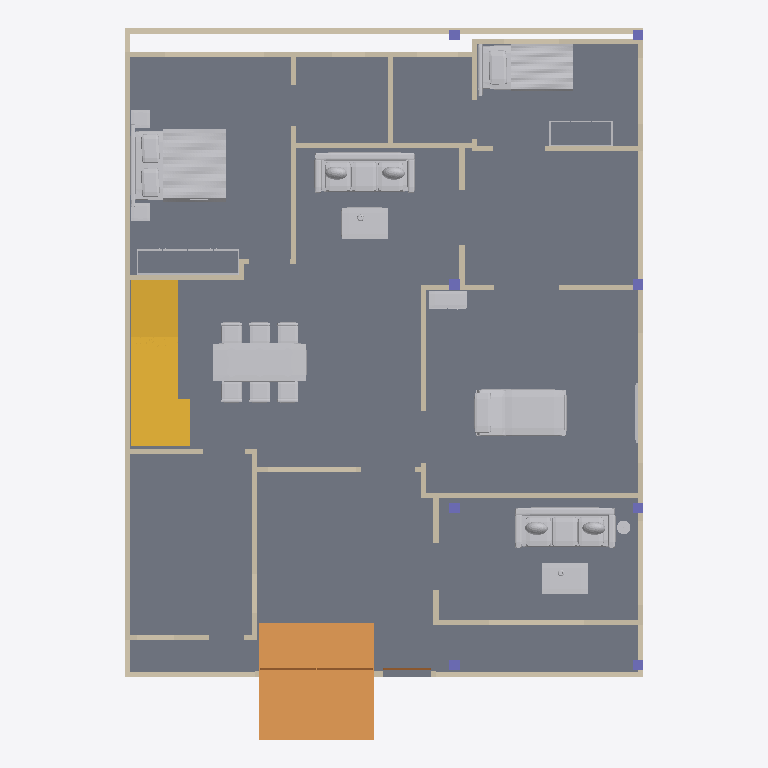
Plan cut of the same IFC building model at storey 'Ground floor' (level 0.00 m, cut at 1.40 m), seen from above with north up, elements coloured by IFC class: 47 walls (beige), 13 other elements (light grey), 8 columns (violet), 3 doors (brown), 1 slab (grey), 1 ramp (orange), 1 stair (yellow). Cut surfaces are drawn darker.
Extent 12.2 m × 16.7 m × 11.8 m (x, y, z). Storeys (3): Ground floor at 0.00 m; First floor at 3.51 m; Second floor at 7.02 m. Elements (200): 141 IfcWall, 18 IfcFurnishingElement, 16 IfcColumn, 6 IfcBeam, 6 IfcSlab, 5 IfcRailing, 3 IfcDoor, 2 IfcStair, 2 IfcWindow, 1 IfcRamp.

HEADER;
FILE_DESCRIPTION(('ViewDefinition [DesignTransferView]','PRELIMINARY - ENGINEER TO REVIEW'),'2;1');
FILE_NAME('FloorForge.ifc','2026-09-06T00:00:00',('FloorForge'),('FloorForge'),'FloorForge 0.2','FloorForge','');
FILE_SCHEMA(('IFC4'));
ENDSEC;
DATA;
#12=IFCPROJECT('2a2_X_ZHvSyuOfiZys31j4',$,'Tirumala 6','PRELIMINARY - ENGINEER TO REVIEW - NOT FOR CONSTRUCTION',$,$,$,(#6),#11);
#13=IFCSITE('0IND1MtDfK1AbQ2nKV0Yfj',$,'Unsurveyed plot',$,$,#3,$,$,.ELEMENT.,$,$,$,$,$);
#14=IFCBUILDING('3d_qio$hPPbRLetmFAJFuc',$,'Preliminary house',$,$,#3,$,$,.ELEMENT.,$,$,$);
#20=IFCBUILDINGSTOREY('0HSym5oLvSJeN0iAUrC7hc',$,'Ground floor',$,$,#19,$,$,.ELEMENT.,0.0);
#24=IFCBUILDINGSTOREY('3eXoXSnfLPdOwswA1vSL8S',$,'First floor',$,$,#23,$,$,.ELEMENT.,3508.0);
#28=IFCBUILDINGSTOREY('0oKyaDPXXNjQ_BekhUVQO0',$,'Second floor',$,$,#27,$,$,.ELEMENT.,7016.0);
#3821=IFCSLAB('1v9wu8f99G2AwTaXePbR7m',$,'Floor slab / thickness assumption',$,$,#19,#3820,'SL-0',.FLOOR.);
#3059=IFCRAMP('2F$$ABW5rKjR5qgzoXLBgX',$,'East vehicle apron',$,$,#19,#3058,'car-entry-ramp',.STRAIGHT_RUN_RAMP.);
#4459=IFCSTAIR('3yB$mlv_TVMAybwi7ZmYXN',$,'Three-flight garden stair',$,$,#19,#4458,'t6-stair-0',.USERDEFINED.);
#5928=IFCFURNISHINGELEMENT('3DKswXd2zHR8XmeJfKlWrk',$,'Bed','Authored furniture assembly',$,#19,#5927,'master/bed');
#5843=IFCFURNISHINGELEMENT('2muTTVnjrGRfEuQCgoOiDh',$,'Dining Set','Authored furniture assembly',$,#19,#5842,'living/dining-set');
#5577=IFCFURNISHINGELEMENT('2ovu1MN$zSjBoyYNVGw8F2',$,'Bed','Authored furniture assembly',$,#19,#5576,'caregiver/bed');
#5690=IFCFURNISHINGELEMENT('2WsoGeSbTILO6dUUQHcUu$',$,'Reclining Bed','Authored furniture assembly',$,#19,#5689,'icu/reclining-bed');
#5633=IFCFURNISHINGELEMENT('20BFMyeavP0BHo5VoEDE7R',$,'Sofa','Authored furniture assembly',$,#19,#5632,'drawing/sofa');
#5872=IFCFURNISHINGELEMENT('0dgry01T9Khf03UHcSDd9O',$,'Sofa','Authored furniture assembly',$,#19,#5871,'living/sofa');
#2605=IFCWALL('056h$kQGTGRA6B1HK4wl8B',$,'t6-boundary-west-0',$,$,#19,#2604,'t6-boundary-west-0',.NOTDEFINED.);
#5889=IFCFURNISHINGELEMENT('093WzIuKrPJQECxHErEaX$',$,'Coffee Table','Authored furniture assembly',$,#19,#5888,'living/coffee-table');
#5650=IFCFURNISHINGELEMENT('3YHQW9QxzO6xYauwBWcZIm',$,'Coffee Table','Authored furniture assembly',$,#19,#5649,'drawing/coffee-table');
#109=IFCWALL('0_81HN4grOghUPbovwMbKp',$,'wall-a86fad677b3296e444','Nominal wall; structural role unverified',$,#19,#108,'wall-a86fad677b3296e444',.NOTDEFINED.);
#2629=IFCWALL('2E$0xZhbXVxhpqiHAhtI8c',$,'t6-boundary-east-2',$,$,#19,#2628,'t6-boundary-east-2',.NOTDEFINED.);
#445=IFCWALL('31ZGdkUKvIlvwc0MfjovjH',$,'wall-2863afbb1c0b9c3ed9','Nominal wall; structural role unverified',$,#19,#444,'wall-2863afbb1c0b9c3ed9',.NOTDEFINED.);
#429=IFCWALL('29IOm4MknST9826F6EWtJ_',$,'wall-e908d7e217cd51da0d','Nominal wall; structural role unverified',$,#19,#428,'wall-e908d7e217cd51da0d',.NOTDEFINED.);
#637=IFCWALL('2oOJoQLnjLH9LzYf5ioCc1',$,'wall-ca3eefc2773d403fef','Nominal wall; structural role unverified',$,#19,#636,'wall-ca3eefc2773d403fef',.NOTDEFINED.);
#45=IFCWALL('3CXPy2JIzPAh7d4yzru8uq',$,'wall-c0cef94833f800bf78','Nominal wall; structural role unverified',$,#19,#44,'wall-c0cef94833f800bf78',.NOTDEFINED.);
#77=IFCWALL('24lsAzIELGpxuOgD1PnBWG',$,'wall-883d17f5edba192f54','Nominal wall; structural role unverified',$,#19,#76,'wall-883d17f5edba192f54',.NOTDEFINED.);
#141=IFCWALL('0LnMVqVYfGNxzmZ$GJdffF',$,'wall-efff00b34226d561bc','Nominal wall; structural role unverified',$,#19,#140,'wall-efff00b34226d561bc',.NOTDEFINED.);
#605=IFCWALL('2THwlT55DInw8c3IOh5Sn2',$,'wall-02f646c636f8e70e2e','Nominal wall; structural role unverified',$,#19,#604,'wall-02f646c636f8e70e2e',.NOTDEFINED.);
#189=IFCWALL('3YiJ3YlojI6QbQVTZizvNQ',$,'wall-4ea0911583c6902f8a','Nominal wall; structural role unverified',$,#19,#188,'wall-4ea0911583c6902f8a',.NOTDEFINED.);
#5707=IFCFURNISHINGELEMENT('1UmKDjUD9SoOWYbUqgZid1',$,'Care Cupboard','Authored furniture assembly',$,#19,#5706,'icu/care-cupboard');
#2623=IFCWALL('2Y_yIqm4zT0gkCwAl56_Bj',$,'t6-boundary-east-0',$,$,#19,#2622,'t6-boundary-east-0',.NOTDEFINED.);
#2611=IFCWALL('0LZznL8JTOnAUMpQw8kqUU',$,'t6-boundary-north-1',$,$,#19,#2610,'t6-boundary-north-1',.NOTDEFINED.);
#381=IFCWALL('2P2vjGkwTPtghj0A0Xe4g9',$,'wall-3f2b850f0900690f7f','Nominal wall; structural role unverified',$,#19,#380,'wall-3f2b850f0900690f7f',.NOTDEFINED.);
#237=IFCWALL('18JF9Fvr1MfeK7OIc7PFH$',$,'wall-021cee2c0f1aa8518c','Nominal wall; structural role unverified',$,#19,#236,'wall-021cee2c0f1aa8518c',.NOTDEFINED.);
#221=IFCWALL('2uFl2XjwrHOu$5JZP8Cwg0',$,'wall-22d898e897ceedb689','Nominal wall; structural role unverified',$,#19,#220,'wall-22d898e897ceedb689',.NOTDEFINED.);
#125=IFCWALL('3SQ0lbeTjQ0Ree_6CDwHaw',$,'wall-3f75eb8395e86af846','Nominal wall; structural role unverified',$,#19,#124,'wall-3f75eb8395e86af846',.NOTDEFINED.);
#621=IFCWALL('1XCG4dWfrHvQ7nbKGPAUFG',$,'wall-8e25a7ec5377f87f13','Nominal wall; structural role unverified',$,#19,#620,'wall-8e25a7ec5377f87f13',.NOTDEFINED.);
#653=IFCWALL('3vdI$Q2fbTahygS82MuFjX',$,'wall-80ac18fcd5f96956b0','Nominal wall; structural role unverified',$,#19,#652,'wall-80ac18fcd5f96956b0',.NOTDEFINED.);
#461=IFCWALL('2h4gYyzcTVoA5LwgHxfsok',$,'wall-00068f6c368b99cde4','Nominal wall; structural role unverified',$,#19,#460,'wall-00068f6c368b99cde4',.NOTDEFINED.);
#269=IFCWALL('2dBtJJmWfSywoHkkVugTvD',$,'wall-8656fd3a35a3f35958','Nominal wall; structural role unverified',$,#19,#268,'wall-8656fd3a35a3f35958',.NOTDEFINED.);
#285=IFCWALL('0ziLrBeabLwx4ILuMxPPRN',$,'wall-c0fd4579adaf643076','Nominal wall; structural role unverified',$,#19,#284,'wall-c0fd4579adaf643076',.NOTDEFINED.);
#413=IFCWALL('2rPzKd8EnSXfj7cMjuOyDu',$,'wall-529330b670d7cc1e07','Nominal wall; structural role unverified',$,#19,#412,'wall-529330b670d7cc1e07',.NOTDEFINED.);
#61=IFCWALL('20WMZrsyfJLRGr7conSfgo',$,'wall-476e2358e3bd52e23b','Nominal wall; structural role unverified',$,#19,#60,'wall-476e2358e3bd52e23b',.NOTDEFINED.);
#5959=IFCFURNISHINGELEMENT('0uSPM_7ZLJauC4UA5$Pvmr',$,'Wardrobe','Authored furniture assembly',$,#19,#5958,'master/wardrobe');
#301=IFCWALL('2wAgDqlGDNAgQvflDhrr32',$,'wall-bc4b781c32af8092c4','Nominal wall; structural role unverified',$,#19,#300,'wall-bc4b781c32af8092c4',.NOTDEFINED.);
#93=IFCWALL('0YNlh7_sTHKRw0LM$qO695',$,'wall-4d4594e7b4ab0bc0ca','Nominal wall; structural role unverified',$,#19,#92,'wall-4d4594e7b4ab0bc0ca',.NOTDEFINED.);
#333=IFCWALL('3Y$$hh3GXSX9a7FSfmWoxw',$,'wall-61f746373011ced096','Nominal wall; structural role unverified',$,#19,#332,'wall-61f746373011ced096',.NOTDEFINED.);
#557=IFCWALL('0YzxLd5vjKuRnzZdO1O9GB',$,'wall-555fa7803babce294c','Nominal wall; structural role unverified',$,#19,#556,'wall-555fa7803babce294c',.NOTDEFINED.);
#317=IFCWALL('0g2s$uKxPHzwPIwrsL6JTw',$,'wall-3406a3be931810ac06','Nominal wall; structural role unverified',$,#19,#316,'wall-3406a3be931810ac06',.NOTDEFINED.);
#493=IFCWALL('34O96x8_vTufMBTF3mETcW',$,'wall-8ebc23be8fe69339f5','Nominal wall; structural role unverified',$,#19,#492,'wall-8ebc23be8fe69339f5',.NOTDEFINED.);
#573=IFCWALL('3m9_brYuPOn9FasYMl4T1K',$,'wall-317184341e02dadadf','Nominal wall; structural role unverified',$,#19,#572,'wall-317184341e02dadadf',.NOTDEFINED.);
#253=IFCWALL('34keNflb5SfeeH6kkUpo9U',$,'wall-c18f735f6d3de8669a','Nominal wall; structural role unverified',$,#19,#252,'wall-c18f735f6d3de8669a',.NOTDEFINED.);
#5604=IFCFURNISHINGELEMENT('3JMBroiTLO28c11J7OSr7A',$,'Wardrobe','Authored furniture assembly',$,#19,#5603,'caregiver/wardrobe');
#477=IFCWALL('2vw_YK4n1OAQ77IfGf_KHW',$,'wall-1557e084d798f213b2','Nominal wall; structural role unverified',$,#19,#476,'wall-1557e084d798f213b2',.NOTDEFINED.);
#2608=IFCWALL('0gM5$nCYvQRvivqSeHhC4g',$,'t6-boundary-north-0',$,$,#19,#2607,'t6-boundary-north-0',.NOTDEFINED.);
#5718=IFCFURNISHINGELEMENT('2XVbw4bLDHnOapJ9akaeZz',$,'Large Tv','Authored furniture assembly',$,#19,#5717,'icu/large-tv');
#541=IFCWALL('2rWVwBFsLIQf_w0sGIwPQw',$,'wall-2e769e6f7c80de79a5','Nominal wall; structural role unverified',$,#19,#540,'wall-2e769e6f7c80de79a5',.NOTDEFINED.);
#397=IFCWALL('3xUYDXH_1HVRs02zP3gy3S',$,'wall-ffaf786c291d0b0da6','Nominal wall; structural role unverified',$,#19,#396,'wall-ffaf786c291d0b0da6',.NOTDEFINED.);
#2617=IFCWALL('0k54cr36zJVe4t1r7$3v$c',$,'t6-boundary-south-0',$,$,#19,#2616,'t6-boundary-south-0',.NOTDEFINED.);
#5667=IFCFURNISHINGELEMENT('0LBiIty4zMNwLTcWkQ6fWf',$,'Floor Lamp','Authored furniture assembly',$,#19,#5666,'drawing/floor-lamp');
#349=IFCWALL('3HVAMa269NowF2IDjEgvJ3',$,'wall-4aa22cd3f43e943f5e','Nominal wall; structural role unverified',$,#19,#348,'wall-4aa22cd3f43e943f5e',.NOTDEFINED.);
#1363=IFCCOLUMN('3H9yOcbMjMYPdZHJHhwm$5',$,'north-deck-column-0-2-0','Concept framing; member sizing unverified',$,#19,#1362,'north-deck-column-0-2-0',.COLUMN.);
#2647=IFCDOOR('2EM_Dy405JQOPfyRfP4F5V',$,'east-car-gate-leaf-0',$,$,#19,#2646,'east-car-gate-leaf-0',$,$,.GATE.,.NOTDEFINED.,$);
#2650=IFCDOOR('1USFsEeIvUnQ1cNPJbuCRw',$,'east-car-gate-leaf-1',$,$,#19,#2649,'east-car-gate-leaf-1',$,$,.GATE.,.NOTDEFINED.,$);
#1307=IFCCOLUMN('1s94cTBODRxfOrl6tSggiF',$,'north-deck-column-0-0-0','Concept framing; member sizing unverified',$,#19,#1306,'north-deck-column-0-0-0',.COLUMN.);
#1335=IFCCOLUMN('0yOiA5MqfRz8qQPVd46Qu$',$,'north-deck-column-0-1-0','Concept framing; member sizing unverified',$,#19,#1334,'north-deck-column-0-1-0',.COLUMN.);
#1391=IFCCOLUMN('1A9q0FMGbOg8G2yra0Q3Ao',$,'north-deck-column-0-3-0','Concept framing; member sizing unverified',$,#19,#1390,'north-deck-column-0-3-0',.COLUMN.);
#1475=IFCCOLUMN('0qIpp4hJnMhxckAydRh06l',$,'north-deck-column-1-2-0','Concept framing; member sizing unverified',$,#19,#1474,'north-deck-column-1-2-0',.COLUMN.);
#1419=IFCCOLUMN('0Gnf$JtebRmRR2En5z4Mfx',$,'north-deck-column-1-0-0','Concept framing; member sizing unverified',$,#19,#1418,'north-deck-column-1-0-0',.COLUMN.);
#1447=IFCCOLUMN('2XhHT$NJ5G5vDy71GZQeKm',$,'north-deck-column-1-1-0','Concept framing; member sizing unverified',$,#19,#1446,'north-deck-column-1-1-0',.COLUMN.);
#1503=IFCCOLUMN('19f8SlcyvVCvhpa_6bR_Xv',$,'north-deck-column-1-3-0','Concept framing; member sizing unverified',$,#19,#1502,'north-deck-column-1-3-0',.COLUMN.);
#2638=IFCDOOR('2AczTE6pPOOACypHmsA6kZ',$,'east-walk-gate-leaf-0',$,$,#19,#2637,'east-walk-gate-leaf-0',$,$,.GATE.,.NOTDEFINED.,$);
#205=IFCWALL('0hxc4SdZvJFe7a2tSCmNZk',$,'wall-a542f5a3d9456ee466','Nominal wall; structural role unverified',$,#19,#204,'wall-a542f5a3d9456ee466',.NOTDEFINED.);
#2620=IFCWALL('1B7n_mQqvUK9x1F4jzV00w',$,'t6-boundary-south-1',$,$,#19,#2619,'t6-boundary-south-1',.NOTDEFINED.);
#157=IFCWALL('3PT78dDfXHxOc$$1ZnmyHo',$,'wall-949abfeb303d3994c3','Nominal wall; structural role unverified',$,#19,#156,'wall-949abfeb303d3994c3',.NOTDEFINED.);
#365=IFCWALL('0qhMTXZZLHLBYtPDu3m3hf',$,'wall-707a06f712be3f67c5','Nominal wall; structural role unverified',$,#19,#364,'wall-707a06f712be3f67c5',.NOTDEFINED.);
#589=IFCWALL('2nR_4YONLSWx_H084ZanqL',$,'wall-b84c32729cec118ea7','Nominal wall; structural role unverified',$,#19,#588,'wall-b84c32729cec118ea7',.NOTDEFINED.);
#509=IFCWALL('3oLaxkP2jLTfIYOlljJLwl',$,'wall-47b32faa7303ca9c49','Nominal wall; structural role unverified',$,#19,#508,'wall-47b32faa7303ca9c49',.NOTDEFINED.);
#173=IFCWALL('36bK0JDT5KO9NsftQcGzbS',$,'wall-c32f1862aa7d256183','Nominal wall; structural role unverified',$,#19,#172,'wall-c32f1862aa7d256183',.NOTDEFINED.);
#2632=IFCWALL('1$Qq7EVObMBhBQNI$SmcvT',$,'east-walk-gate-jamb-0',$,$,#19,#2631,'east-walk-gate-jamb-0',.NOTDEFINED.);
#2635=IFCWALL('2B4f$mrIXPcPhkMBC5lIIW',$,'east-walk-gate-jamb-1',$,$,#19,#2634,'east-walk-gate-jamb-1',.NOTDEFINED.);
ENDSEC;
